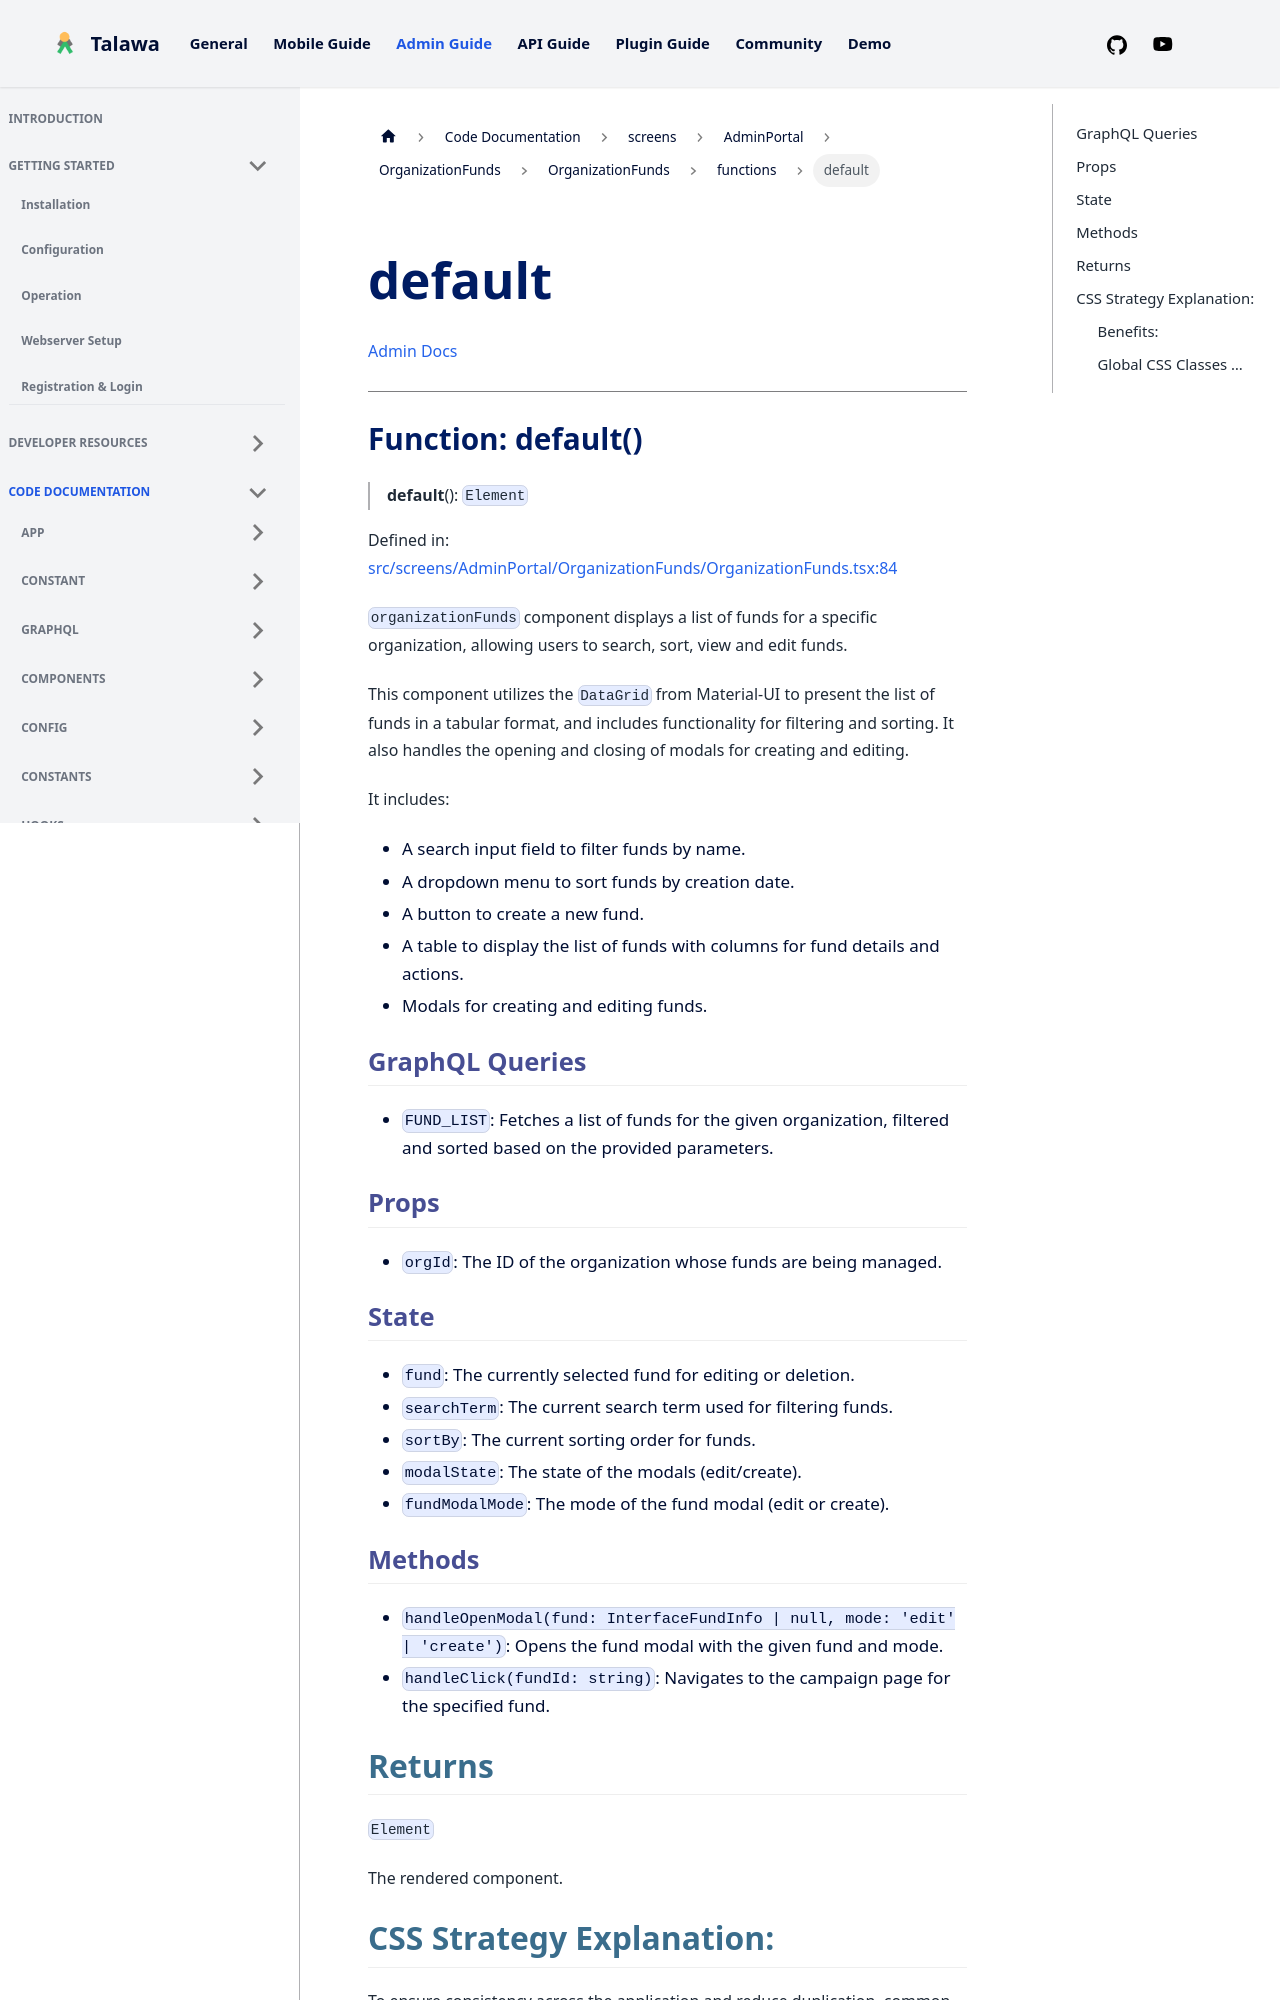

repository: PalisadoesFoundation/talawa-admin · page: docs/auto-docs/screens/AdminPortal/OrganizationFunds/OrganizationFunds/functions/default/index.html · generator: docusaurus

[Admin Docs](/)

***

# Function: default()

> **default**(): `Element`

Defined in: [src/screens/AdminPortal/OrganizationFunds/OrganizationFunds.tsx:105](https://github.com/PalisadoesFoundation/talawa-admin/blob/main/src/screens/AdminPortal/OrganizationFunds/OrganizationFunds.tsx#L105)

`organizationFunds` component displays a list of funds for a specific organization,
allowing users to search, sort, view and edit funds.

This component utilizes the `DataGrid` from Material-UI to present the list of funds in a tabular format,
and includes functionality for filtering and sorting. It also handles the opening and closing of modals
for creating and editing.

It includes:
- A search input field to filter funds by name.
- A dropdown menu to sort funds by creation date.
- A button to create a new fund.
- A table to display the list of funds with columns for fund details and actions.
- Modals for creating and editing funds.

### GraphQL Queries
- `FUND_LIST`: Fetches a list of funds for the given organization, filtered and sorted based on the provided parameters.

### Props
- `orgId`: The ID of the organization whose funds are being managed.

### State
- `fund`: The currently selected fund for editing or deletion.
- `searchTerm`: The current search term used for filtering funds.
- `sortBy`: The current sorting order for funds.
- `modalState`: The state of the modals (edit/create).
- `fundModalMode`: The mode of the fund modal (edit or create).
